Photos from the image-classification dataset "separate-dataset" in the GitHub repository brunofaria27/image-processing. Its 6 classes are: ASC H, ASC US, HSIL, LSIL, negative for intraepithelial lesion, SCC.

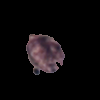
Label: ASC H

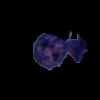
Label: HSIL

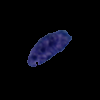
Label: SCC

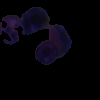
Label: HSIL

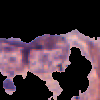
Label: LSIL

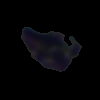
Label: ASC US
